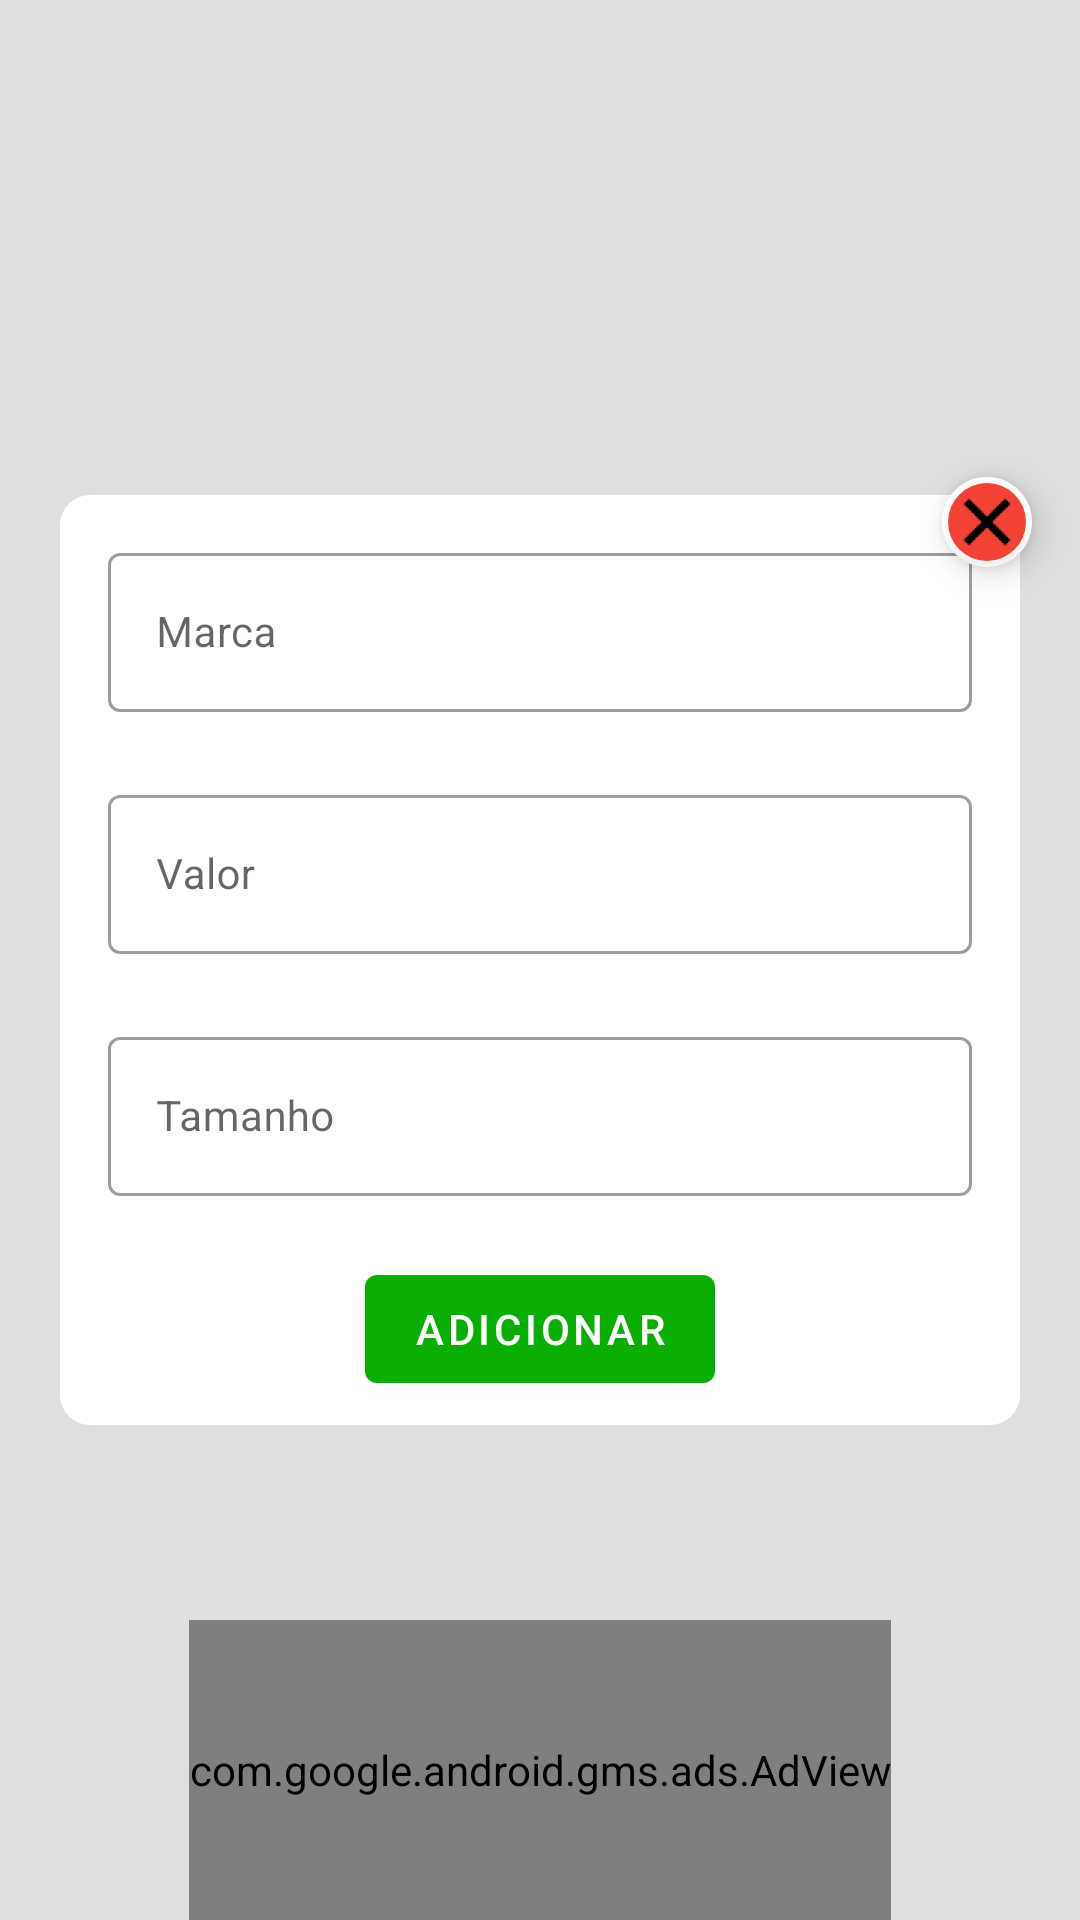

Produce the Android XML layout that renders to this screen, including the resource entries it uses.
<!-- AndroidManifest.xml: application theme AppTheme -->
<!-- res/layout/new_beer_modal.xml -->
<?xml version="1.0" encoding="utf-8"?>
<RelativeLayout
    xmlns:android="http://schemas.android.com/apk/res/android"
    xmlns:app="http://schemas.android.com/apk/res-auto"
    android:layout_width="match_parent"
    android:layout_height="match_parent">

    <androidx.constraintlayout.widget.ConstraintLayout
        android:id="@+id/contentContainer"
        android:layout_width="match_parent"
        android:layout_height="match_parent"
        android:layout_alignParentTop="true"
        android:layout_alignParentBottom="true"
        android:layout_gravity="center"
        android:background="#20000000"
        android:gravity="center"
        android:orientation="vertical"
        app:layout_constraintBottom_toBottomOf="parent"
        app:layout_constraintEnd_toEndOf="parent"
        app:layout_constraintStart_toStartOf="parent"
        app:layout_constraintTop_toTopOf="parent">

        <com.google.android.gms.ads.AdView
            android:id="@+id/adView"
            android:layout_width="wrap_content"
            android:layout_height="100dp"
            android:clickable="true"
            android:focusable="true"
            app:adSize="LARGE_BANNER"
            app:adUnitId="ca-app-pub-3940256099942544/6300978111"
            app:layout_constraintBottom_toBottomOf="parent"
            app:layout_constraintEnd_toEndOf="parent"
            app:layout_constraintStart_toStartOf="parent"/>

        <com.google.android.material.floatingactionbutton.FloatingActionButton
            android:id="@+id/close_button"
            style="@style/Widget.MaterialComponents.FloatingActionButton"
            android:layout_width="wrap_content"
            android:layout_height="wrap_content"
            android:layout_marginEnd="8dp"
            android:backgroundTint="@color/colorNegative"
            android:translationX="21dp"
            android:translationY="-15dp"
            app:backgroundTint="#FFFFFF"
            app:borderWidth="2dp"
            app:fabCustomSize="30dp"
            app:layout_constraintEnd_toEndOf="@+id/materialCardView"
            app:layout_constraintTop_toTopOf="@+id/materialCardView"
            app:maxImageSize="24dp"
            app:srcCompat="@drawable/cancel_icon"/>

        <com.google.android.material.card.MaterialCardView
            android:id="@+id/materialCardView"
            android:layout_width="320dp"
            android:layout_height="310dp"
            android:layout_marginStart="8dp"
            android:layout_marginEnd="8dp"
            android:clickable="true"
            android:focusable="true"
            android:paddingTop="60dp"
            app:cardBackgroundColor="@android:color/transparent"
            app:cardElevation="0dp"
            app:layout_constraintBottom_toBottomOf="parent"
            app:layout_constraintEnd_toEndOf="parent"
            app:layout_constraintStart_toStartOf="parent"
            app:layout_constraintTop_toTopOf="parent">

            <LinearLayout
                android:layout_width="match_parent"
                android:layout_height="match_parent"
                android:layout_gravity="top"
                android:background="@drawable/border_modal"
                android:orientation="vertical">

                <com.google.android.material.textfield.TextInputLayout
                    android:id="@+id/textInputLayoutBrand"
                    style="@style/Widget.MaterialComponents.TextInputLayout.OutlinedBox"
                    android:layout_width="match_parent"
                    android:layout_height="wrap_content"
                    android:layout_marginStart="16dp"
                    android:layout_marginTop="14dp"
                    android:layout_marginEnd="16dp"
                    android:hint="@string/brand"
                    app:errorEnabled="true">

                    <com.google.android.material.textfield.TextInputEditText
                        android:id="@+id/textInputBrand"
                        android:layout_width="match_parent"
                        android:layout_height="match_parent"
                        android:textSize="14sp" />
                </com.google.android.material.textfield.TextInputLayout>

                <com.google.android.material.textfield.TextInputLayout
                    android:id="@+id/textInputValue"
                    style="@style/Widget.MaterialComponents.TextInputLayout.OutlinedBox"
                    android:layout_width="match_parent"
                    android:layout_height="wrap_content"
                    android:layout_marginStart="16dp"
                    android:layout_marginTop="2dp"
                    android:layout_marginEnd="16dp"
                    android:hint="@string/value"
                    app:errorEnabled="true">

                    <com.google.android.material.textfield.TextInputEditText
                        android:layout_width="match_parent"
                        android:layout_height="match_parent"
                        android:inputType="numberDecimal"
                        android:digits="0123456789,"
                        android:textSize="14sp" />
                </com.google.android.material.textfield.TextInputLayout>

                <com.google.android.material.textfield.TextInputLayout
                    android:id="@+id/textInputAmount"
                    style="@style/Widget.MaterialComponents.TextInputLayout.OutlinedBox"
                    android:layout_width="match_parent"
                    android:layout_height="wrap_content"
                    android:layout_marginStart="16dp"
                    android:layout_marginTop="2dp"
                    android:layout_marginEnd="16dp"
                    android:hint="@string/size"
                    app:errorEnabled="true">

                    <com.google.android.material.textfield.TextInputEditText
                        android:layout_width="match_parent"
                        android:layout_height="match_parent"
                        android:inputType="number"
                        android:textSize="14sp" />
                </com.google.android.material.textfield.TextInputLayout>

                <LinearLayout
                    android:id="@+id/add_linearLayout"
                    android:layout_width="match_parent"
                    android:layout_height="wrap_content"
                    android:gravity="center"
                    android:orientation="horizontal"
                    android:visibility="visible">

                    <com.google.android.material.button.MaterialButton
                        android:id="@+id/add_button"
                        android:layout_width="wrap_content"
                        android:layout_height="wrap_content"
                        android:text="@string/add"
                        android:textSize="14sp"
                        app:backgroundTint="@color/colorPositive" />
                </LinearLayout>

                <LinearLayout
                    android:id="@+id/edit_linearLayout"
                    android:layout_width="match_parent"
                    android:layout_height="wrap_content"
                    android:orientation="horizontal"
                    android:visibility="gone"
                    android:weightSum="2">

                    <com.google.android.material.button.MaterialButton
                        android:id="@+id/delete_button"
                        android:layout_width="wrap_content"
                        android:layout_height="wrap_content"
                        android:layout_marginStart="16dp"
                        android:layout_marginEnd="8dp"
                        android:layout_weight="1"
                        android:text="@string/delete"
                        android:textSize="14sp"
                        app:backgroundTint="@color/colorNegative" />

                    <com.google.android.material.button.MaterialButton
                        android:id="@+id/save_button"
                        android:layout_width="wrap_content"
                        android:layout_height="wrap_content"
                        android:layout_marginStart="8dp"
                        android:layout_marginEnd="16dp"
                        android:layout_weight="1"
                        android:text="@string/save"
                        android:textSize="14sp"
                        app:backgroundTint="@color/colorPositive" />
                </LinearLayout>
            </LinearLayout>
        </com.google.android.material.card.MaterialCardView>

    </androidx.constraintlayout.widget.ConstraintLayout>

</RelativeLayout>
<!-- resources referenced by this layout -->
<resources>
  <color name="colorNegative">#f44336</color>
  <color name="colorPositive">#09af00</color>
  <!-- drawable border_modal (drawable) -->
  <?xml version="1.0" encoding="utf-8"?>
  <shape xmlns:android="http://schemas.android.com/apk/res/android"
         android:shape="rectangle">
  
      <corners android:radius="10dp" />
      <stroke
              android:color="@color/cardview_light_background" />
      <solid android:color="@color/cardview_light_background" />
  </shape>
  <!-- drawable cancel_icon (drawable) -->
  <vector xmlns:android="http://schemas.android.com/apk/res/android"
      android:width="48dp"
      android:height="48dp"
      android:viewportWidth="48"
      android:viewportHeight="48">
    <path
        android:pathData="M44,24c0,11.045 -8.955,20 -20,20S4,35.045 4,24S12.955,4 24,4S44,12.955 44,24z"
        android:fillColor="#F44336"/>
    <path
        android:pathData="M29.656,15.516l2.828,2.828l-14.14,14.14l-2.828,-2.828L29.656,15.516z"
        android:fillColor="#FFFFFF"/>
    <path
        android:pathData="M32.484,29.656l-2.828,2.828l-14.14,-14.14l2.828,-2.828L32.484,29.656z"
        android:fillColor="#FFFFFF"/>
  </vector>
  <string name="add">Adicionar</string>
  <string name="brand">Marca</string>
  <string name="delete">Deletar</string>
  <string name="save">Salvar</string>
  <string name="size">Tamanho</string>
  <string name="value">Valor</string>
  <style name="AppTheme" parent="Theme.MaterialComponents.Light.DarkActionBar">
          
          <item name="colorPrimary">@color/colorPrimary</item>
          <item name="colorPrimaryDark">@color/colorPrimaryDark</item>
          <item name="colorAccent">@color/colorAccent</item>
      </style>
  <color name="colorPrimary">#FFCA28</color>
  <color name="colorPrimaryDark">#FFB300</color>
  <color name="colorAccent">#0336FF</color>
</resources>
